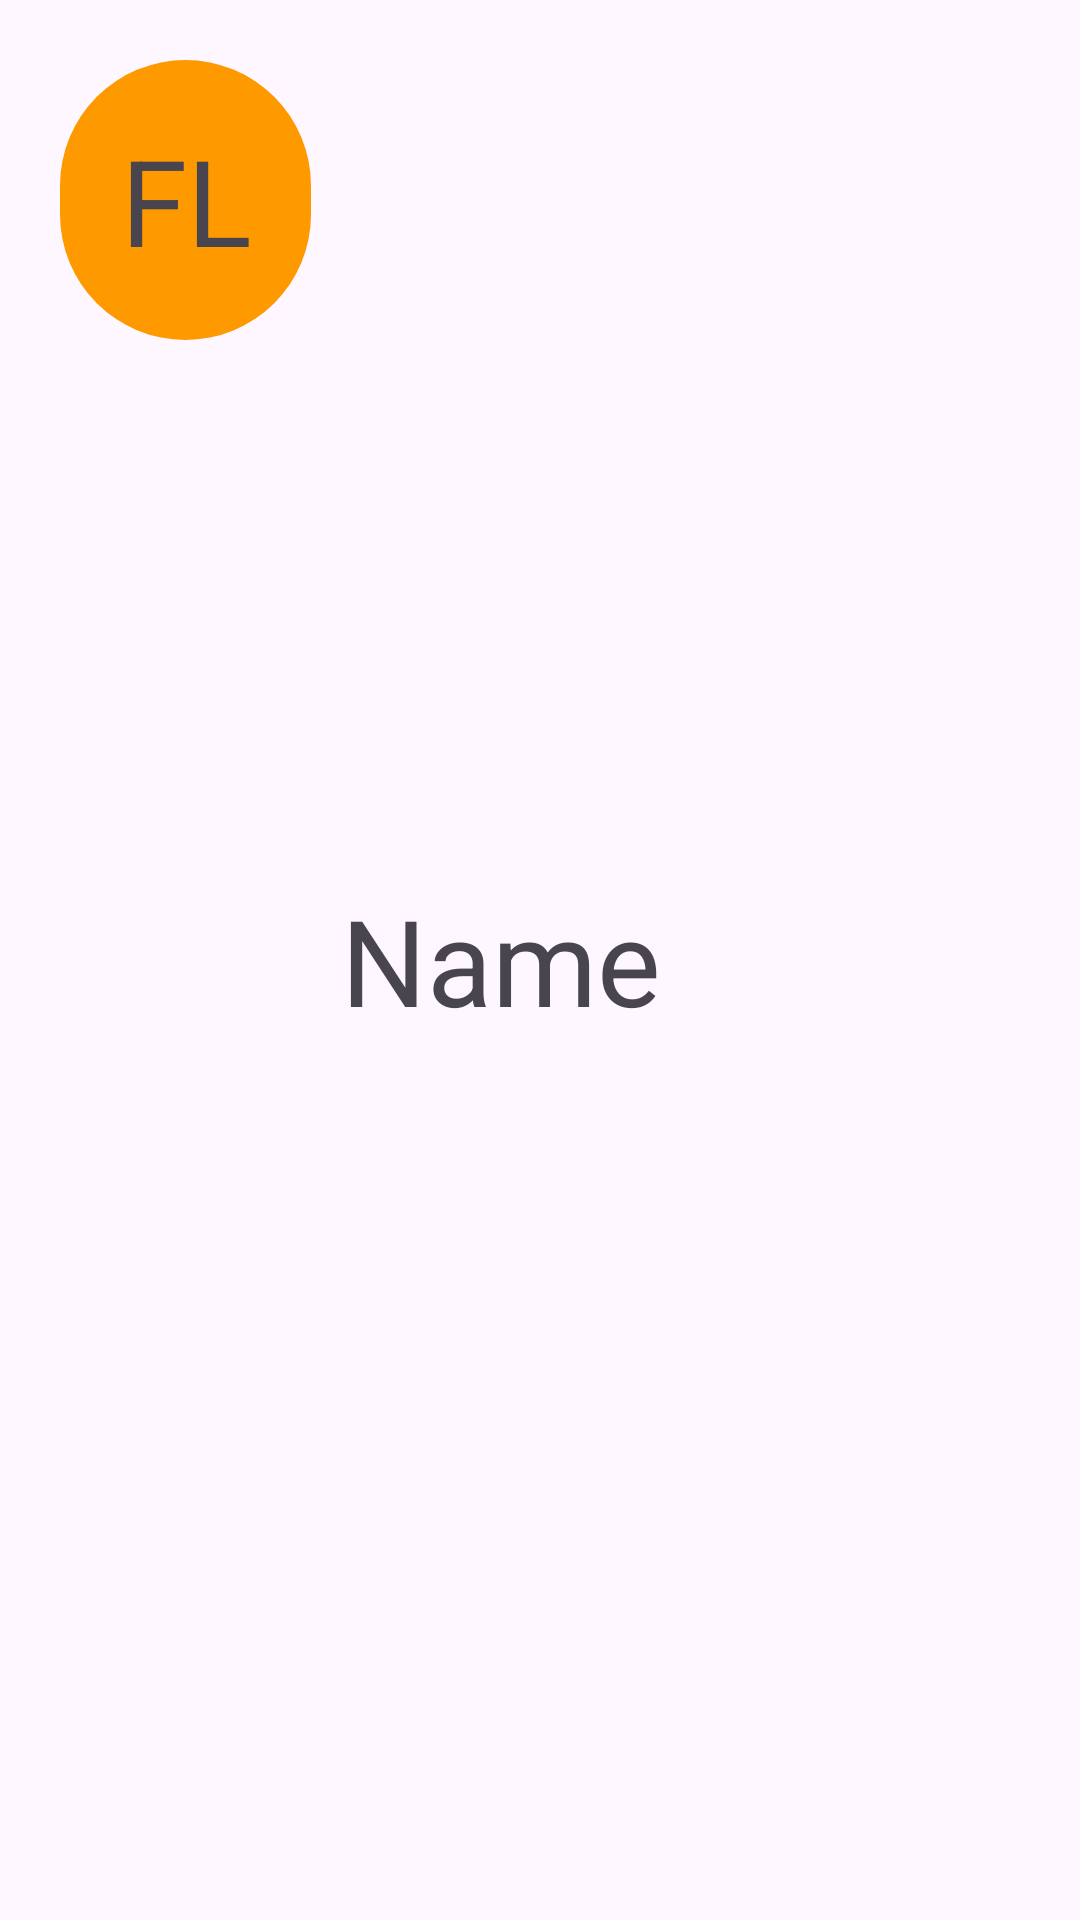

This screen was rendered from an Android layout file. Write that file and the resources it references.
<!-- AndroidManifest.xml: application theme Theme.TravelBooking -->
<!-- res/layout/nav_header_layout.xml -->
<?xml version="1.0" encoding="utf-8"?>
<RelativeLayout xmlns:android="http://schemas.android.com/apk/res/android"
    android:layout_width="match_parent"
    android:layout_height="wrap_content"
    android:padding="20dp"
    android:layout_marginTop="20dp">





        <TextView
            android:layout_width="wrap_content"
            android:layout_height="wrap_content"
            android:text="@string/fl"
            android:textAlignment="center"
            android:id="@+id/tv_profile"
            android:textSize="40sp"
            android:singleLine="true"
            android:background="@drawable/profile_bg"
            android:padding="20dp"/>


        <TextView
            android:layout_width="wrap_content"
            android:layout_height="wrap_content"
            android:textSize="40sp"
            android:layout_centerVertical="true"
            android:text="@string/name"
            android:id="@+id/tv_profile_name"
            android:layout_marginStart="10dp"
            android:layout_toRightOf="@id/tv_profile"/>






</RelativeLayout>
<!-- resources referenced by this layout -->
<resources>
  <!-- drawable profile_bg (drawable) -->
  <?xml version="1.0" encoding="utf-8"?>
  <shape xmlns:android="http://schemas.android.com/apk/res/android">
  
      <solid
          android:color="@color/orange"/>
  
      <corners
          android:radius="500dp"/>
  </shape>
  <string name="fl">FL</string>
  <string name="name">Name</string>
  <style name="Theme.TravelBooking" parent="Base.Theme.TravelBooking" />
  <color name="orange">#F90</color>z`
  <style name="Base.Theme.TravelBooking" parent="Theme.Material3.DayNight.NoActionBar">
          
          
      </style>
</resources>
